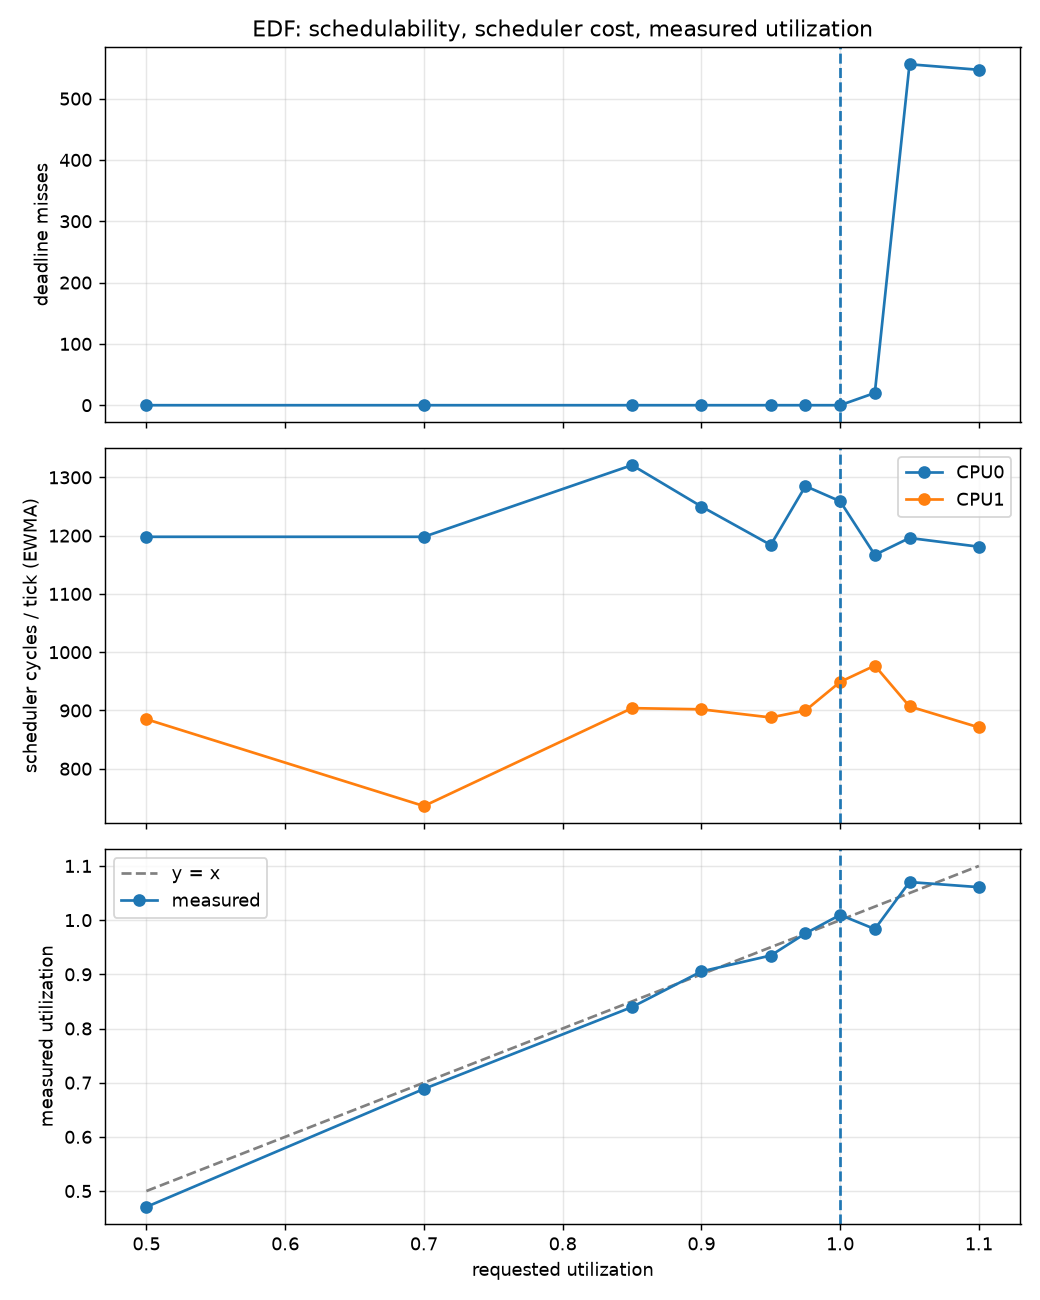

The file beside this chart, header and first rows:
requested_u, configured_u, measured_u, ticks, misses, sched_overhead_c0_cyc, sched_overhead_c1_cyc, C0, C1, C2, T0, T1, T2, done0, done1, done2, expected0, expected1, expected2, ci_av0, ci_av1, ci_av2, ti_av0, ti_av1
0.5, 0.4767, 0.4707, 12025, 0, 1198, 885, 6, 10, 16, 40, 60, 100, 301, 201, 120, 301, 201, 121, 4808077, 8012140, 12818335, 31999894, 48687050
0.7, 0.6883, 0.6885, 12024, 0, 1198, 736, 9, 14, 23, 40, 60, 100, 301, 201, 120, 301, 201, 121, 7211401, 11216623, 18425387, 31999887, 49030501
0.85, 0.8383, 0.8396, 12016, 0, 1321, 904, 11, 17, 28, 40, 60, 100, 301, 200, 120, 301, 201, 121, 8813471, 13619763, 22430960, 31782040, 48843815
0.9, 0.9, 0.9053, 12016, 0, 1250, 902, 12, 18, 30, 40, 60, 100, 301, 200, 120, 301, 201, 121, 9614659, 14421091, 24033272, 31459651, 48637490
0.95, 0.9267, 0.9347, 12019, 0, 1184, 888, 12, 19, 31, 40, 60, 100, 301, 200, 120, 301, 201, 121, 9614755, 15222180, 24834286, 31264120, 48463259
0.975, 0.9617, 0.9755, 12017, 0, 1285, 900, 13, 19, 32, 40, 60, 100, 301, 200, 120, 301, 201, 121, 10415565, 15222023, 25635007, 31027849, 48204676
1.0, 0.9883, 1.01, 12017, 0, 1259, 949, 13, 20, 33, 40, 60, 100, 301, 200, 120, 301, 201, 121, 10415266, 16023187, 26436701, 31495586, 46896940
1.025, 0.9983, 0.9835, 12016, 20, 1167, 977, 13, 20, 34, 40, 60, 100, 300, 200, 120, 301, 201, 121, 10415104, 16022914, 27238321, 30988420, 52766513
1.05, 1.05, 1.07, 12018, 556, 1196, 907, 14, 21, 35, 40, 60, 100, 273, 190, 119, 301, 201, 121, 11216408, 16824090, 28039644, 28293794, 50786033
1.1, 1.077, 1.061, 12017, 547, 1181, 871, 14, 22, 36, 40, 60, 100, 257, 186, 119, 301, 201, 121, 11216211, 17625142, 28840993, 30943827, 52197063
